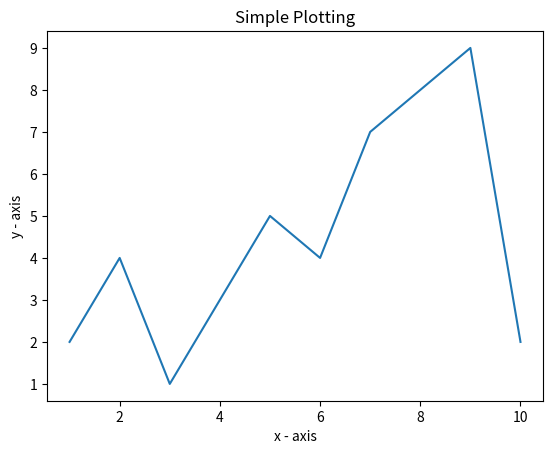

Here is the Python script that generated this plot:
# Simple Plotting - Example 01

# importing the required module 
import matplotlib.pyplot as plt 
    
# x axis values 
x = [1,2,3,4,5,6,7,8,9,10] 
# corresponding y axis values 
y = [2,4,1,3,5,4,7,8,9,2] 
    
# plotting the points  
plt.plot(x, y) 
    
# naming the x axis 
plt.xlabel('x - axis') 
# naming the y axis 
plt.ylabel('y - axis') 
    
# giving a title to my graph 
plt.title('Simple Plotting') 
    
# function to show the plot 
plt.show() 